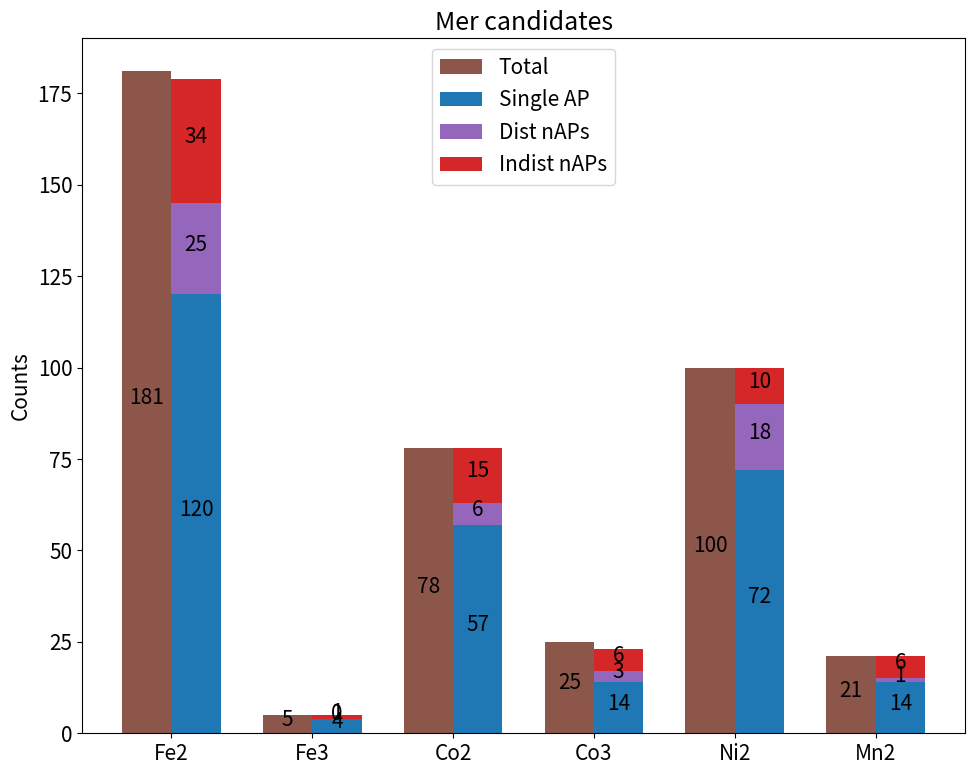

Recreate this plot in Python.
import numpy as np
import pandas as pd
import matplotlib.pyplot as plt
plt.rc('font',size=15)



####Bar####
metals = ['Fe2','Fe3','Co2','Co3','Ni2','Mn2'] #NI3+ only 5/3
totals = np.array([181,5,78,25,100,21])
singles = np.array([120,4,57,14,72,14])
dists = np.array([25, 0, 6, 3, 18, 1])
indists = np.array([34, 1, 15, 6, 10, 6])


x = np.arange(len(metals))  # the label locations
width = 0.35

fig, ax = plt.subplots(figsize=(10,8))
rects1 = ax.bar(x - width/2, totals, width, label='Total',color='tab:brown')
rects2 = ax.bar(x + width/2, singles, width, label='Single AP',color='tab:blue')
rects3 = ax.bar(x + width/2, dists, width, bottom=singles,label='Dist nAPs',color='tab:purple')
rects4 = ax.bar(x + width/2, indists, width, bottom=singles+dists,label='Indist nAPs',color='tab:red')

ax.set_ylabel('Counts')
ax.set_title('Mer candidates')
ax.set_xticks(x, metals)
ax.legend(loc='upper center')

ax.bar_label(rects1, label_type='center',padding=3)
ax.bar_label(rects2, label_type='center',padding=3)
ax.bar_label(rects3, label_type='center',padding=3)
ax.bar_label(rects4, label_type='center',padding=3)

fig.tight_layout()

plt.show()


################################Analayze Spin Splitting#####################################
def plot_Ehsls(Ecolumn, title, size=(8,6), width=0.3, color='tab:blue', return_counts=True):
    
    counts = np.histogram(Ecolumn,bins = [0,5,10,20,30,1000])
    counts = counts[0]
    
    Es = ['0-5','5-10','10-20','20-30','30+']
    x = np.arange(len(Es))
    wid = width
    
    fig, ax = plt.subplots(figsize=size)
    rects1 = ax.bar(x, counts, wid,color=color)
    
    ax.set_ylabel('Counts')
    ax.set_title(title)
    ax.set_xticks(x, Es)
    ax.set_xlabel('HS-LS Spin Splitting Energy (kcal/mol)')
    
    plt.show()

